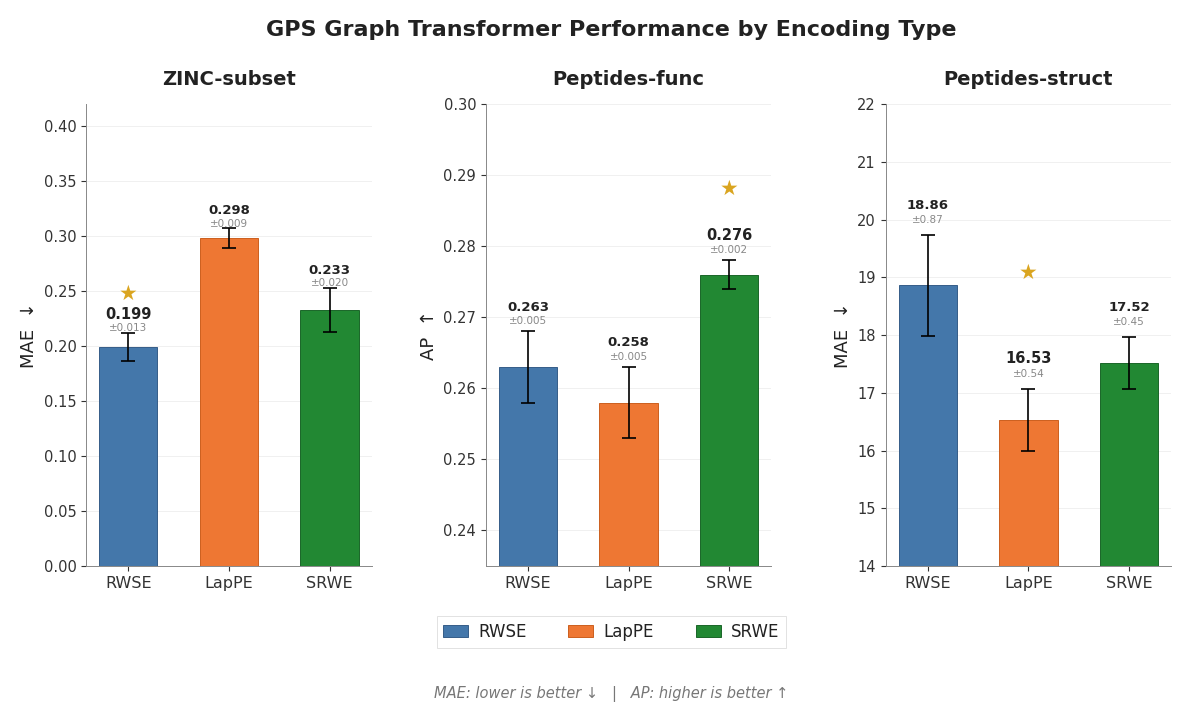

Reproduce this figure in Python. (Note: this script raises an exception after producing the figure.)
#!/usr/bin/env python3
"""
Generate Figure 3: GPS Benchmark - RWSE vs LapPE vs SRWE Across Datasets
Version 3: Refined star positioning, ±std labels, polished layout.
"""

import matplotlib
matplotlib.use('Agg')
import matplotlib.pyplot as plt
import matplotlib.ticker as mticker
import numpy as np
import sys

# ---- Configuration ----
plt.rcParams.update({
    'font.family': 'sans-serif',
    'font.sans-serif': ['Helvetica', 'Arial', 'DejaVu Sans', 'Liberation Sans'],
    'font.size': 12,
    'axes.titlesize': 14,
    'axes.labelsize': 12.5,
    'xtick.labelsize': 11.5,
    'ytick.labelsize': 10.5,
    'legend.fontsize': 11.5,
    'figure.dpi': 300,
    'savefig.dpi': 300,
    'savefig.bbox': 'tight',
    'savefig.pad_inches': 0.2,
    'axes.linewidth': 0.7,
    'text.color': '#222222',
    'axes.labelcolor': '#222222',
    'xtick.color': '#333333',
    'ytick.color': '#333333',
})

# ---- Data ----
datasets = ['ZINC-subset', 'Peptides-func', 'Peptides-struct']
metric_types = ['MAE', 'AP', 'MAE']

values = {
    'ZINC-subset':     {'RWSE': 0.199, 'LapPE': 0.298, 'SRWE': 0.233},
    'Peptides-func':   {'RWSE': 0.263, 'LapPE': 0.258, 'SRWE': 0.276},
    'Peptides-struct': {'RWSE': 18.86, 'LapPE': 16.53, 'SRWE': 17.52},
}
stds = {
    'ZINC-subset':     {'RWSE': 0.013, 'LapPE': 0.009, 'SRWE': 0.020},
    'Peptides-func':   {'RWSE': 0.005, 'LapPE': 0.005, 'SRWE': 0.002},
    'Peptides-struct': {'RWSE': 0.87,  'LapPE': 0.54,  'SRWE': 0.45},
}

methods = ['RWSE', 'LapPE', 'SRWE']
colors = {'RWSE': '#4477AA', 'LapPE': '#EE7733', 'SRWE': '#228833'}
edge_colors = {'RWSE': '#355D88', 'LapPE': '#CC5F1E', 'SRWE': '#1A6628'}

# ---- Figure: ~2:1 aspect ratio ----
fig, axes = plt.subplots(1, 3, figsize=(14, 6),
                          gridspec_kw={'width_ratios': [1, 1, 1], 'wspace': 0.40})

n_methods = len(methods)
bar_width = 0.58

for idx, (dset, metric) in enumerate(zip(datasets, metric_types)):
    ax = axes[idx]

    vals = [values[dset][m] for m in methods]
    errs = [stds[dset][m] for m in methods]

    x = np.arange(n_methods)
    bars = ax.bar(x, vals, width=bar_width,
                  color=[colors[m] for m in methods],
                  edgecolor=[edge_colors[m] for m in methods],
                  linewidth=0.7,
                  yerr=errs, capsize=5,
                  error_kw={'linewidth': 1.2, 'capthick': 1.2, 'color': '#444444', 'zorder': 5})

    # X-axis
    ax.set_xticks(x)
    ax.set_xticklabels(methods, fontweight='medium')

    # Title
    ax.set_title(dset, fontsize=14, fontweight='bold', pad=14)

    # Y-axis label with direction
    if metric == 'MAE':
        ax.set_ylabel('MAE  ↓', fontsize=13, fontweight='medium')
    else:
        ax.set_ylabel('AP  ↑', fontsize=13, fontweight='medium')

    # Y-axis limits and ticks
    if dset == 'ZINC-subset':
        ax.set_ylim(0, 0.42)
        ax.yaxis.set_major_locator(mticker.MultipleLocator(0.05))
    elif dset == 'Peptides-func':
        ax.set_ylim(0.235, 0.30)
        ax.yaxis.set_major_locator(mticker.MultipleLocator(0.01))
    elif dset == 'Peptides-struct':
        ax.set_ylim(14, 22)
        ax.yaxis.set_major_locator(mticker.MultipleLocator(1.0))

    # Identify best bar
    if metric == 'MAE':
        best_idx = int(np.argmin(vals))
    else:
        best_idx = int(np.argmax(vals))

    # Value labels + std on top of bars
    for i, (bar, val, err) in enumerate(zip(bars, vals, errs)):
        bar_center_x = bar.get_x() + bar.get_width() / 2

        if dset == 'Peptides-struct':
            main_label = f'{val:.2f}'
            std_label = f'±{err:.2f}'
            y_offset = 0.40
        elif dset == 'ZINC-subset':
            main_label = f'{val:.3f}'
            std_label = f'±{err:.3f}'
            y_offset = 0.010
        else:
            main_label = f'{val:.3f}'
            std_label = f'±{err:.3f}'
            y_offset = 0.0025

        y_pos = val + err + y_offset

        # Bold the best value
        fw = 'bold' if i == best_idx else 'semibold'
        fs = 10.5 if i == best_idx else 9.5

        ax.text(bar_center_x, y_pos, main_label,
                ha='center', va='bottom', fontsize=fs, fontweight=fw,
                color='#222222')
        ax.text(bar_center_x, y_pos - (y_offset * 0.15), std_label,
                ha='center', va='top', fontsize=7.5, fontweight='normal',
                color='#888888')

    # Gold star clearly centered above best bar
    best_bar = bars[best_idx]
    best_bar_x = best_bar.get_x() + best_bar.get_width() / 2
    best_val = vals[best_idx]
    best_err = errs[best_idx]

    if dset == 'Peptides-struct':
        star_y = best_val + best_err + 2.0
    elif dset == 'ZINC-subset':
        star_y = best_val + best_err + 0.035
    else:
        star_y = best_val + best_err + 0.010

    ax.text(best_bar_x, star_y, '★', ha='center', va='center',
            fontsize=15, color='#DAA520')

    # Grid
    ax.set_axisbelow(True)
    ax.grid(axis='y', alpha=0.25, linewidth=0.5, color='#aaaaaa')
    ax.grid(axis='x', visible=False)

    # Clean spines
    ax.spines['top'].set_visible(False)
    ax.spines['right'].set_visible(False)
    for spine in ['left', 'bottom']:
        ax.spines[spine].set_linewidth(0.7)
        ax.spines[spine].set_color('#888888')

# Suptitle
fig.suptitle('GPS Graph Transformer Performance by Encoding Type',
             fontsize=16, fontweight='bold', y=1.02)

# Legend
from matplotlib.patches import Patch
legend_elements = [Patch(facecolor=colors[m], edgecolor=edge_colors[m],
                         linewidth=0.7, label=m) for m in methods]
leg = fig.legend(handles=legend_elements, loc='lower center', ncol=3,
                 frameon=True, fancybox=False, edgecolor='#cccccc',
                 bbox_to_anchor=(0.5, -0.04), fontsize=12,
                 handlelength=1.5, handletextpad=0.6, columnspacing=2.5)
leg.get_frame().set_linewidth(0.5)
leg.get_frame().set_facecolor('white')

# Annotation
fig.text(0.5, -0.09, 'MAE: lower is better ↓   |   AP: higher is better ↑',
         ha='center', va='top', fontsize=10.5, style='italic', color='#777777')

plt.savefig(sys.argv[1], format='png', facecolor='white', edgecolor='none')
print(f"Saved to {sys.argv[1]}")
